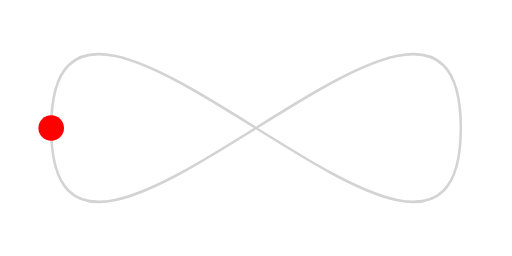
t = 0.00 s
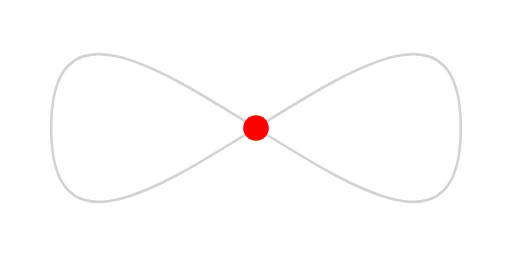
t = 2.50 s
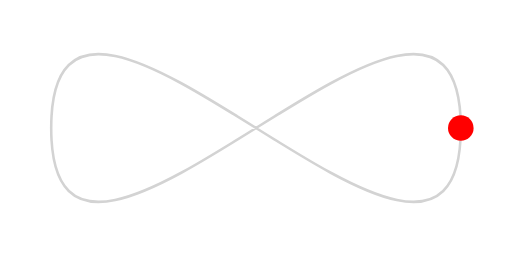
t = 5.00 s
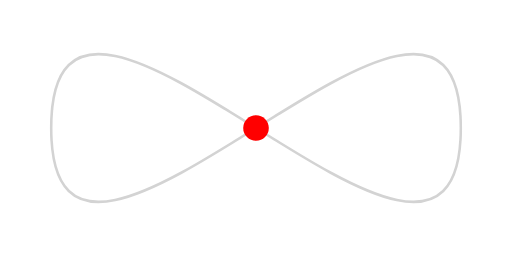
t = 7.50 s

The animated SVG that drew these frames (rendered in a browser with its animation timeline set to each time). Animation: 1 SMIL element (animateMotion=1); one cycle of 10.00 s, repeats indefinitely.

<svg
  viewBox="0 0 200 100" 
  xmlns="http://www.w3.org/2000/svg" 
  xmlns:xlink="http://www.w3.org/1999/xlink"
  version="1.1">
  <path
    fill="none"
    stroke="lightgrey"
    d="M20,50 C20,-50 180,150 180,50 C180-50 20,150 20,50 z" />

  <circle r="5" fill="red">
    <animateMotion
      dur="10s"
      repeatCount="indefinite"
      path="M20,50 C20,-50 180,150 180,50 C180-50 20,150 20,50 z" />
  </circle>
</svg>

